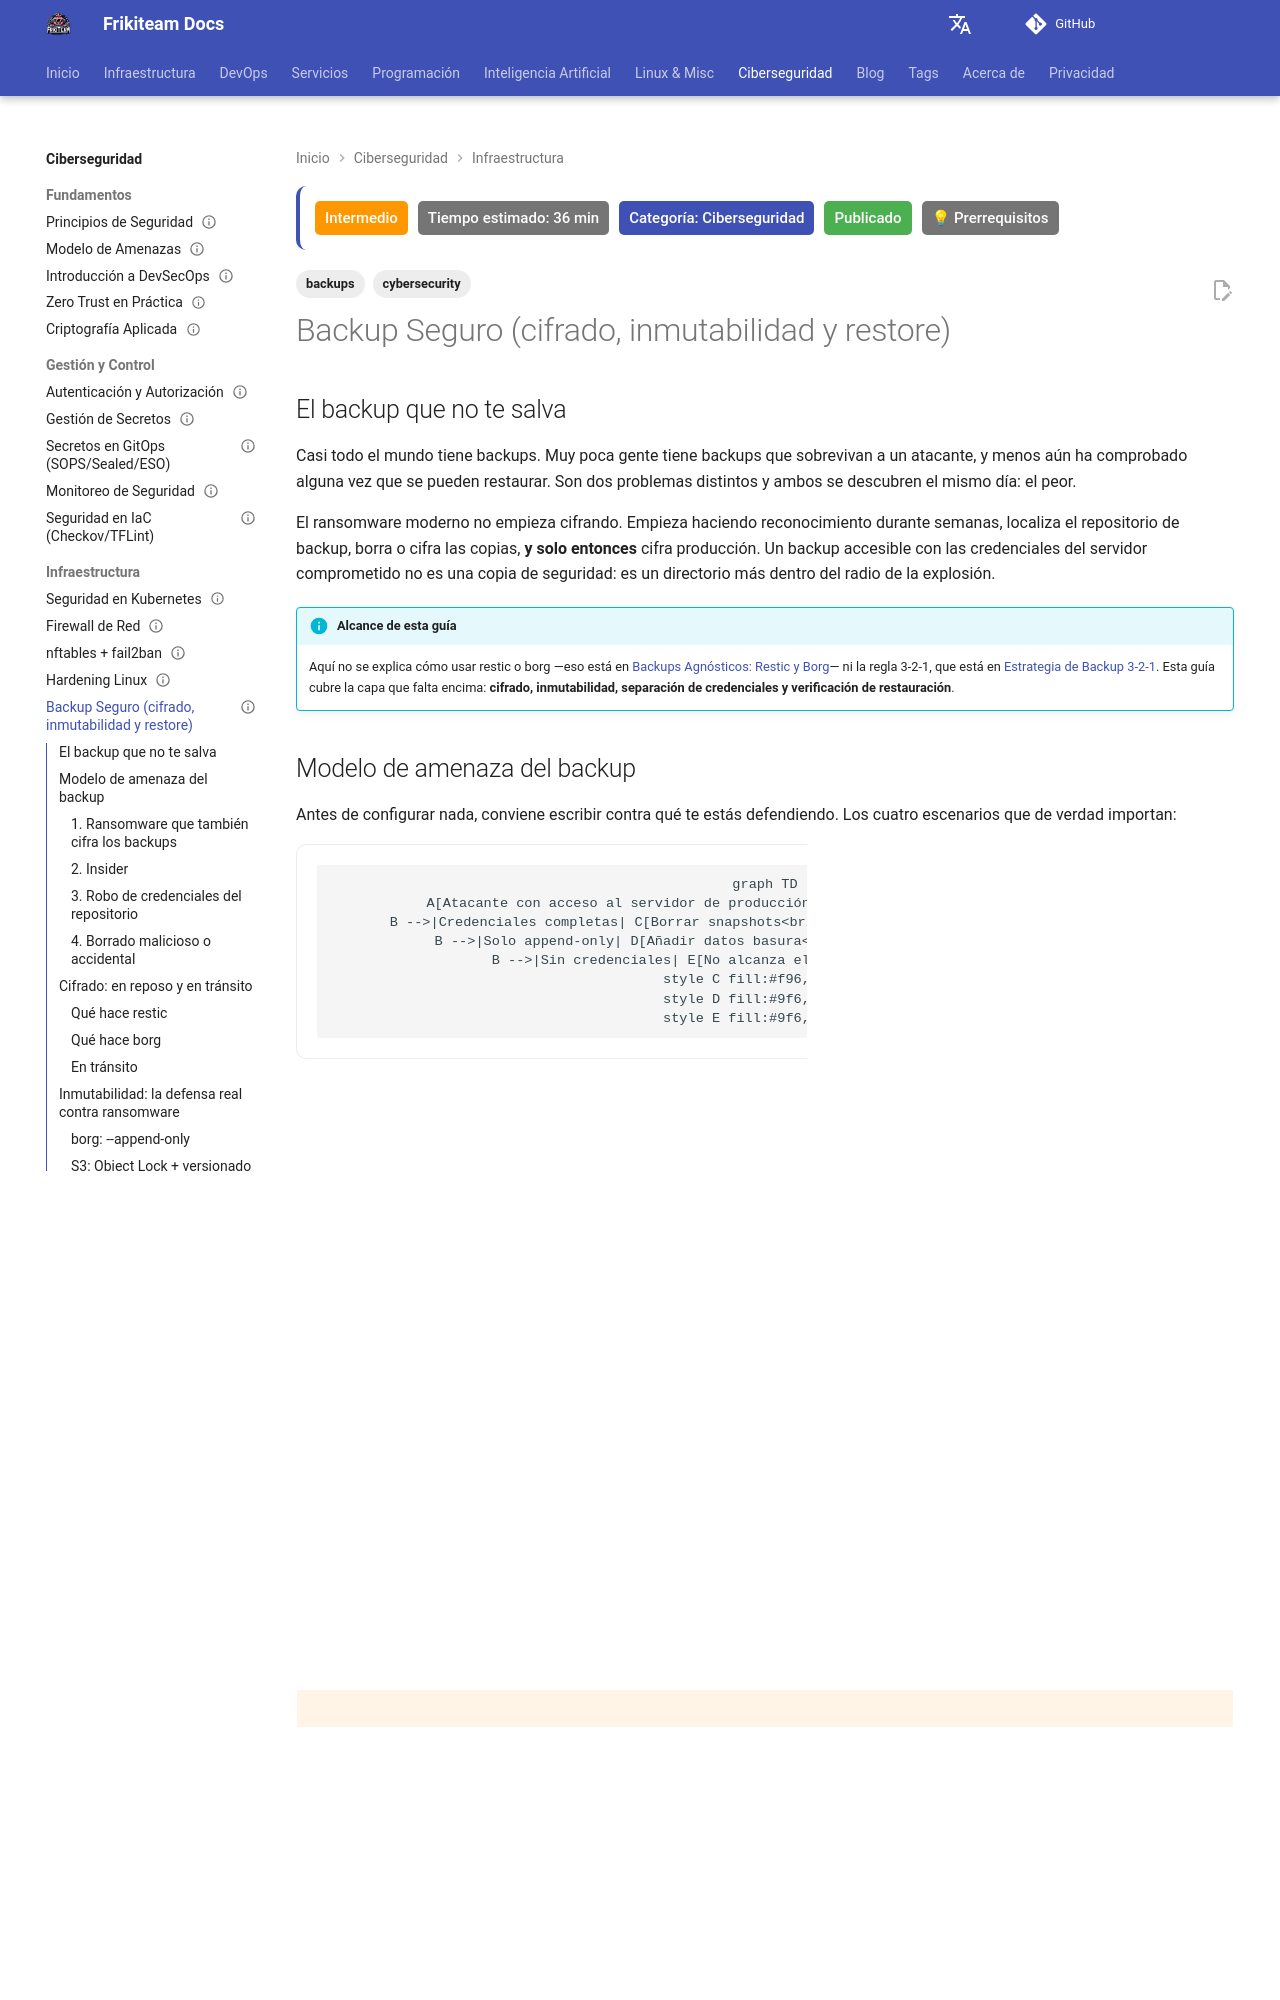

repository: rasty94/Frikiteam-docs · page: doc/cybersecurity/backup_seguro/index.html · generator: mkdocs

---
title: "Backup Seguro: cifrado, inmutabilidad y testing de restauración"
description: "La capa de seguridad que le falta a tu backup: modelo de amenaza frente a ransomware, cifrado en restic y borg, repositorios append-only e inmutables, y sobre todo cómo probar de verdad que la restauración funciona."
keywords: "backup seguro, ransomware, restic, borg, append-only, s3 object lock, immutable backup, restore testing, rto, rpo, disaster recovery"
tags: ['cybersecurity', 'backups']
updated: 2026-07-19
difficulty: intermediate
estimated_time: 36 min
category: Ciberseguridad
status: published
last_reviewed: 2026-11-23
prerequisites:
  - "Conocimientos básicos de DevOps"
  - "Uso básico de restic o borg"
reviewers: ["@rasty94"]
contributors: ["@rasty94"]
---

## El backup que no te salva

Casi todo el mundo tiene backups. Muy poca gente tiene backups que sobrevivan a un atacante, y menos aún ha comprobado alguna vez que se pueden restaurar. Son dos problemas distintos y ambos se descubren el mismo día: el peor.

El ransomware moderno no empieza cifrando. Empieza haciendo reconocimiento durante semanas, localiza el repositorio de backup, borra o cifra las copias, **y solo entonces** cifra producción. Un backup accesible con las credenciales del servidor comprometido no es una copia de seguridad: es un directorio más dentro del radio de la explosión.

!!! info "Alcance de esta guía"
    Aquí no se explica cómo usar restic o borg —eso está en [Backups Agnósticos: Restic y Borg](../backups/restic_borg.md)— ni la regla 3-2-1, que está en [Estrategia de Backup 3-2-1](../backups/strategy_321.md). Esta guía cubre la capa que falta encima: **cifrado, inmutabilidad, separación de credenciales y verificación de restauración**.

## Modelo de amenaza del backup

Antes de configurar nada, conviene escribir contra qué te estás defendiendo. Los cuatro escenarios que de verdad importan:

```mermaid
graph TD
    A[Atacante con acceso al servidor de producción] --> B{¿Qué puede hacer con el backup?}
    B -->|Credenciales completas| C[Borrar snapshots<br/>Cifrar el repositorio<br/>Backup destruido]
    B -->|Solo append-only| D[Añadir datos basura<br/>No puede borrar<br/>Backup intacto]
    B -->|Sin credenciales| E[No alcanza el repositorio<br/>Backup intacto]
    style C fill:#f96,stroke:#333
    style D fill:#9f6,stroke:#333
    style E fill:#9f6,stroke:#333
```

### 1. Ransomware que también cifra los backups

El escenario dominante. El atacante obtiene ejecución en el servidor, lee `/root/.restic-env` o el cron de borg, y usa esas mismas credenciales contra el repositorio. Si el servidor puede escribir y borrar, el ransomware también.

Es el motivo por el que **la inmutabilidad importa más que el cifrado**. Un backup cifrado pero borrable no protege de nada contra ransomware.

### 2. Insider

Un administrador descontento, o una cuenta de administrador comprometida. Tiene credenciales legítimas y sabe dónde está todo. La defensa aquí no es técnica al 100%: es retención inmutable con ventana temporal (nadie, ni el root del repositorio, puede borrar antes de que expire el lock) más alertado sobre operaciones destructivas.

### 3. Robo de credenciales del repositorio

Una clave de API de S3 filtrada en un log, en un `docker inspect`, en una variable de entorno de CI. Distingue dos permisos que se suelen confundir en la misma clave: **escribir** backups y **borrar** backups. Nunca deberían vivir juntos en el host que hace el backup.

### 4. Borrado malicioso o accidental

Un `restic forget --prune` con un filtro mal escrito, un `rm -rf` sobre el datastore, un script de retención con un bug. La mitad de los desastres de backup no tienen atacante: tienen un fallo humano. Las mismas defensas sirven para ambos.

!!! warning "El principio que resume todo"
    **El servidor de producción no debe poder destruir sus propios backups.** Si puede, tus backups tienen exactamente la misma superficie de ataque que los datos que protegen.

## Cifrado: en reposo y en tránsito
